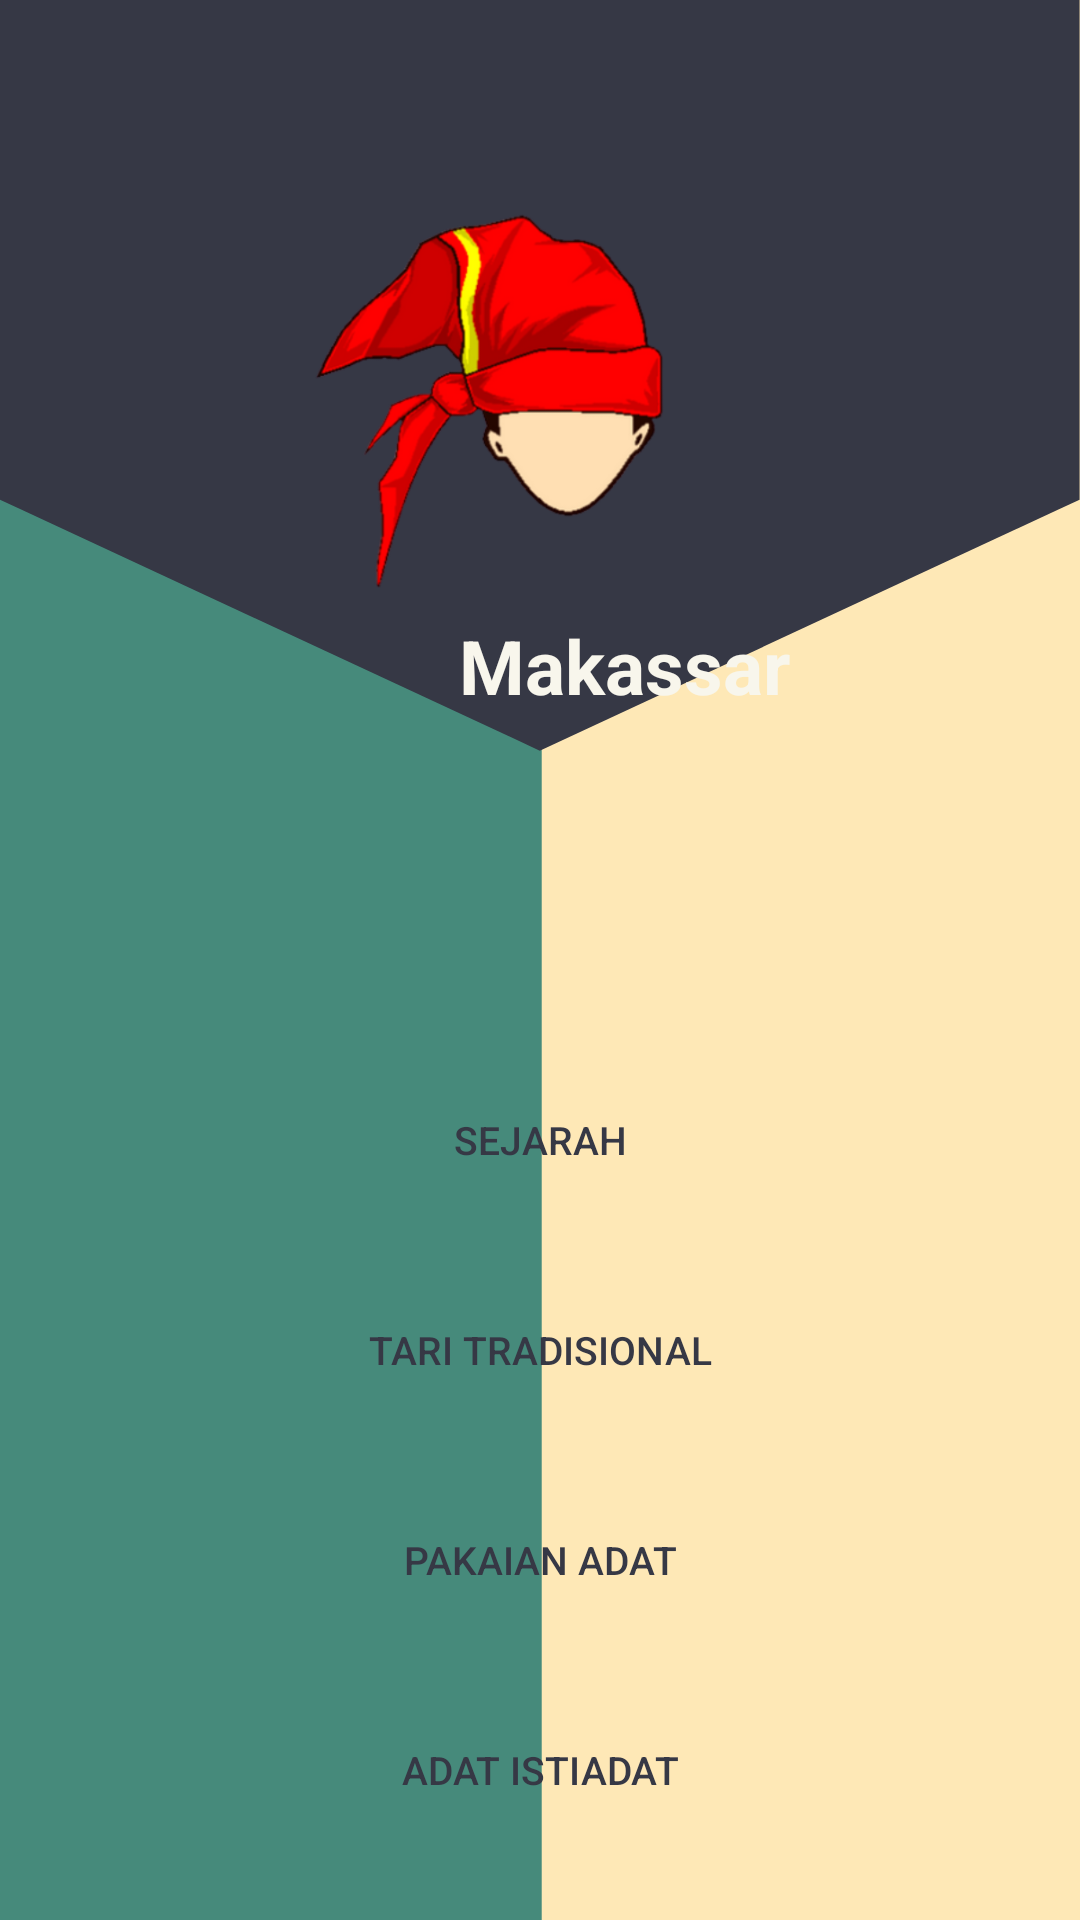

This screen was rendered from an Android layout file. Write that file and the resources it references.
<!-- AndroidManifest.xml: application theme Theme.AppCompat.Light.NoActionBar -->
<!-- res/layout/activity_materi_mks.xml -->
<?xml version="1.0" encoding="utf-8"?>
<LinearLayout
    xmlns:android="http://schemas.android.com/apk/res/android"
    xmlns:app="http://schemas.android.com/apk/res-auto"
    xmlns:tools="http://schemas.android.com/tools"
    android:layout_width="match_parent"
    android:layout_height="match_parent"
    android:orientation="vertical"
    android:background="@drawable/top10">

    <Button
        android:id="@+id/back"
        android:layout_width="40dp"
        android:layout_height="40dp"
        android:layout_marginTop="10dp"
        android:layout_marginLeft="10dp"
        android:background="@drawable/icon_back"/>

    <LinearLayout
        android:layout_width="match_parent"
        android:layout_height="wrap_content"
        android:orientation="horizontal">

        <ImageView
            android:id="@+id/icon_mks"
            android:layout_width="match_parent"
            android:layout_height="150dp"
            android:layout_marginBottom="5dp"
            android:src="@drawable/icon_mks" />
    </LinearLayout>
    <TextView
        android:id="@+id/header"
        android:layout_width="match_parent"
        android:layout_height="50dp"
        android:text="Makassar"
        android:layout_marginLeft="153dp"
        android:textColor="@color/colorPrimaryLight"
        android:textStyle="bold"
        android:textSize="25dp" />

    <ScrollView
        android:layout_width="match_parent"
        android:layout_height="match_parent">

        <LinearLayout
            android:layout_width="match_parent"
            android:layout_height="300dp"
            android:layout_marginTop="100dp"
            android:gravity="center"
            android:orientation="vertical">

            <Button
                android:id="@+id/btn_mks_materi1"
                android:layout_width="250dp"
                android:layout_height="50dp"
                android:background="@drawable/button_custom2"
                android:text="Sejarah"
                android:textColor="@color/colorPrimary"
                android:textSize="13dp" />

            <Button
                android:id="@+id/btn_mks_materi2"
                android:layout_width="250dp"
                android:layout_height="50dp"
                android:layout_marginTop="20dp"
                android:background="@drawable/button_custom2"
                android:text="Tari Tradisional"
                android:textColor="@color/colorPrimary"
                android:textSize="13dp" />

            <Button
                android:id="@+id/btn_mks_materi3"
                android:layout_width="250dp"
                android:layout_height="50dp"
                android:layout_marginTop="20dp"
                android:background="@drawable/button_custom2"
                android:text="Pakaian Adat"
                android:textColor="@color/colorPrimary"
                android:textSize="13dp" />

            <Button
                android:id="@+id/btn_mks_materi4"
                android:layout_width="250dp"
                android:layout_height="50dp"
                android:layout_marginTop="20dp"
                android:background="@drawable/button_custom2"
                android:text="Adat Istiadat"
                android:textColor="@color/colorPrimary"
                android:textSize="13dp" />

        </LinearLayout>
    </ScrollView>
</LinearLayout>
<!-- resources referenced by this layout -->
<resources>
  <color name="colorPrimary">#363845</color>
  <color name="colorPrimaryLight">#F8F6EC</color>
  <!-- drawable icon_mks: png bitmap (drawable, 65726 bytes) -->
  <!-- drawable top10: png bitmap (drawable, 23659 bytes) -->
</resources>
